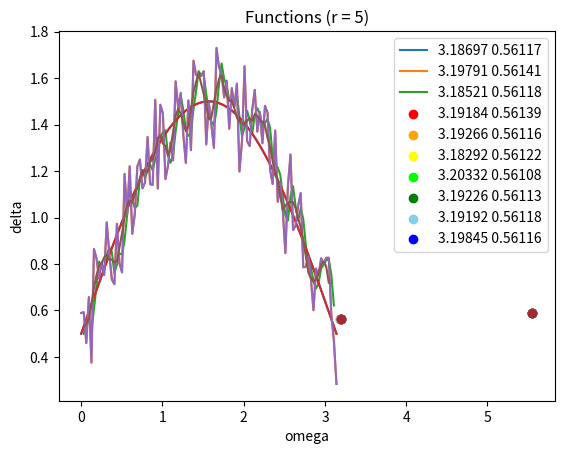

The script that saved this image:
import random
import math
import numpy as np
import matplotlib.pyplot as pyplot


# Вариант 23
# Среднее гармоническое
# Манхэттен

def MovingAvgFind(K, M, FwithLine, alpha):
    MovingAvg = []
    for k in range(M, K - M + 1):
        sum = 0
        for j in range(k - M, k + M + 1):
            sum += alpha[j + M + 1 - k - 1] / FwithLine[j - 1]
        MovingAvg.append(sum)
    return MovingAvg


def AlphaMasGeneration(r, M):
    alphaMas = []
    for i in range(r):
        alphaMas.append(0)
    center = random.random()
    alphaMas[M] = center

    for m in range(M, r - 2):
        sum = 0
        for s in range(m, r - m):
            sum += alphaMas[s]
        center = random.uniform(0, 1 - sum) / 2
        alphaMas[m - 1] = center
        alphaMas[r - m] = center

    sum = 0
    for s in range(1, r - 1):
        sum += alphaMas[s]
    center = 0.5 * (1 - sum)
    alphaMas[0] = center
    alphaMas[r - 1] = center
    return alphaMas


def FindOmega(FwithLine, K, M):
    sum = 0
    for k in range(1, K + 1 - 2 * M):
        sum += abs(FwithLine[k] - FwithLine[k - 1])
    return sum


def FindDelta(FwithLine, FwithWave, K, M):
    sum = 0
    for k in range(0, K + 1 - 2 * M):
        sum += abs(FwithLine[k] - FwithWave[k])
    return sum / K


class Filtering(object):

    def __init__(self, signal, noise, lambdaMas, r):
        self.optimalAlpha = []
        self.omegas = []
        self.deltas = []
        self.Jmin = []
        self.distant = []
        self.r = r
        self.Signal = signal
        self.Noise = noise
        self.LambdaMas = lambdaMas

    def GarmonicMeanMethod(self, noise_arr, lambdaMas):
        r = self.r
        global K
        M = int((r - 1) / 2)
        N = int((math.log(1 - 0.95)) / math.log(1 - (0.01 / math.pi)))
        for i in range(len(lambdaMas)):
            alphaMas = AlphaMasGeneration(r, M)
            MovingAvg = MovingAvgFind(K, M, noise_arr, alphaMas)
            omega = FindOmega(MovingAvg, K, M)
            delta = FindDelta(MovingAvg, self.Noise, K, M)
            Jmin = lambdaMas[i] * omega + (1 - lambdaMas[i]) * delta
            for P in range(1, N):
                alphaMas = AlphaMasGeneration(r, M)
                MovingAvg = MovingAvgFind(K, M, noise_arr, alphaMas)
                omega = FindOmega(MovingAvg, K, M)
                delta = FindDelta(MovingAvg, self.Noise, K, M)
                J = lambdaMas[i] * omega + (1 - lambdaMas[i]) * delta
                if J < Jmin:
                    Jmin = J
                    bestAlphaMas = alphaMas.copy()
                    bestOmega = omega
                    bestDelta = delta
                MovingAvg.clear()
            self.Jmin.append(Jmin)
            self.optimalAlpha.append(bestAlphaMas)
            self.omegas.append(bestOmega)
            self.deltas.append(bestDelta)

    def dist(self):
        for index in range(0, len(self.omegas)):
            self.distant.append(abs(self.omegas[index]) + abs(self.deltas[index]))

    def OptimalSignSearch(self):
        r = self.r
        global K
        M = int((r - 1) / 2)
        minDist = min(self.distant)
        index = self.distant.index(minDist)
        optimalOmega = self.omegas[index]
        optimalDelta = self.deltas[index]
        optimalAlphas = self.optimalAlpha[index]
        optimalLambda = 0.1 * index
        optimalJ = optimalLambda * optimalOmega + (1 - optimalLambda) * optimalDelta

        filtering = []
        for k in range(M, K - M + 1):
            sum = 0
            for j in range(k - M, k + M + 1):
                sum += Noise[j - 1] * optimalAlphas[j + M + 1 - k - 1]
            filtering.append(sum)

        return optimalLambda, minDist, optimalAlphas, optimalOmega, optimalDelta, filtering, optimalJ

    def TextPrint(self, Lambda, omega, delta, J):
        r = self.r
        if r == 3:
            print("+-------+----------+----------------------+---------+---------+")
            print("|   h   |    dis   |         alpha        |    w    |    d    |")
            print("+-------+----------+----------------------+---------+---------+")
            for i in range(0, len(self.LambdaMas)):
                print(f"|  {self.LambdaMas[i]}", end="")
                print(f"  |{round(self.distant[i], 5):>9f}", end="")
                print(
                    f" | {self.optimalAlpha[i][0]:>0.4f} {self.optimalAlpha[i][1]:>0.4f} {self.optimalAlpha[i][2]:>0.4f} ",
                    end="")
                print(f"| {self.omegas[i]:>0.5f} |", end="")
                print(f" {self.deltas[i]:>0.5f} |")
                print("+-------+----------+----------------------+---------+---------+")

        if r == 5:
            print("+-------+----------+------------------------------------+---------+---------+")
            print("|   h   |    dis   |                alpha               |    w    |    d    |")
            print("+-------+----------+------------------------------------+---------+---------+")
            for i in range(0, len(self.LambdaMas)):
                print(f"|  {self.LambdaMas[i]}", end="")
                print(f"  |{round(self.distant[i], 5):>9f}", end="")
                print(
                    f" | {self.optimalAlpha[i][0]:>0.4f} {self.optimalAlpha[i][1]:>0.4f} {self.optimalAlpha[i][2]:>0.4f}"
                    f" {self.optimalAlpha[i][3]:>0.4f} {self.optimalAlpha[i][4]:>0.4f} ", end="")
                print(f"| {self.omegas[i]:>0.5f} |", end="")
                print(f" {self.deltas[i]:>0.5f} |")
                print("+-------+----------+------------------------------------+---------+---------+")
            print("+-------+---------+---------+---------+")
            print("|   h*  |    J    |    w    |     d   |")
            print("+-------+---------+---------+---------+")
            print(f"|  {Lambda:>0.1f}", end="")
            print(f"  | {J:>0.5f}", end="")
            print(f" | {omega:>0.5f} |", end="")
            print(f" {delta:>0.5f} |")
            print("+-------+---------+---------+---------+")
            print()

    def DotsPrint(self):

        # pyplot.scatter(self.omegas[0], self.deltas[0], color='black')
        pyplot.scatter(self.omegas[1], self.deltas[1], color='red')
        pyplot.scatter(self.omegas[2], self.deltas[2], color='orange')
        pyplot.scatter(self.omegas[3], self.deltas[3], color='yellow')
        pyplot.scatter(self.omegas[4], self.deltas[4], color='lime')
        pyplot.scatter(self.omegas[5], self.deltas[5], color='green')
        pyplot.scatter(self.omegas[6], self.deltas[6], color='skyblue')
        pyplot.scatter(self.omegas[7], self.deltas[7], color='blue')
        pyplot.scatter(self.omegas[8], self.deltas[8], color='purple')
        pyplot.scatter(self.omegas[9], self.deltas[9], color='pink')
        pyplot.scatter(self.omegas[10], self.deltas[10], color='brown')
        pyplot.legend([
            # f'{self.omegas[0]:>0.5f} {self.deltas[0]:>0.5f}',
            f'{self.omegas[1]:>0.5f} {self.deltas[1]:>0.5f}',
            f'{self.omegas[2]:>0.5f} {self.deltas[2]:>0.5f}',
            f'{self.omegas[3]:>0.5f} {self.deltas[3]:>0.5f}',
            f'{self.omegas[4]:>0.5f} {self.deltas[4]:>0.5f}',
            f'{self.omegas[5]:>0.5f} {self.deltas[5]:>0.5f}',
            f'{self.omegas[6]:>0.5f} {self.deltas[6]:>0.5f}',
            f'{self.omegas[7]:>0.5f} {self.deltas[7]:>0.5f}',
            f'{self.omegas[8]:>0.5f} {self.deltas[8]:>0.5f}',
            f'{self.omegas[9]:>0.5f} {self.deltas[9]:>0.5f}',
            f'{self.omegas[10]:>0.5f} {self.deltas[10]:>0.5f}'])
        pyplot.ylabel("delta")
        pyplot.xlabel("omega")
        pyplot.grid()
        pyplot.show()

    def PlotPrint(self, k, filteringSignal):
        global K
        global kFilter
        pyplot.plot(k, self.Signal, k, self.Noise, kFilter, filteringSignal)
        pyplot.title('Functions (r = ' + str(self.r) + ')')
        pyplot.ylabel('f(x)')
        pyplot.xlabel('x')
        pyplot.legend(['f(x) = sin(x) + 0.5', 'Noise', 'Filtering'])
        pyplot.grid()
        pyplot.show()


K = 100
R = [3, 5]
k = np.array([float((k * math.pi) / K) for k in range(0, K + 1)])
Signal = np.array([(np.sin(elem) + 0.5) for elem in k])
Noise = np.array([(np.sin(elem) + 0.5) + (random.random() / 2 - 0.25) for elem in k])
LambaMas = np.array([l_elem / 10 for l_elem in range(0, 11)])

for r in R:
    filter = Filtering(Signal, Noise, LambaMas, r)
    filter.GarmonicMeanMethod(Noise, LambaMas)
    filter.dist()
    Lambda, dist, alphas, omega, delta, filteringSignal, J = filter.OptimalSignSearch()
    kFilter = np.array([float((k * math.pi) / K) for k in range(1, K + 3 - r)])

    filter.TextPrint(Lambda, omega, delta, J)
    filter.PlotPrint(k, filteringSignal)
    filter.DotsPrint()
